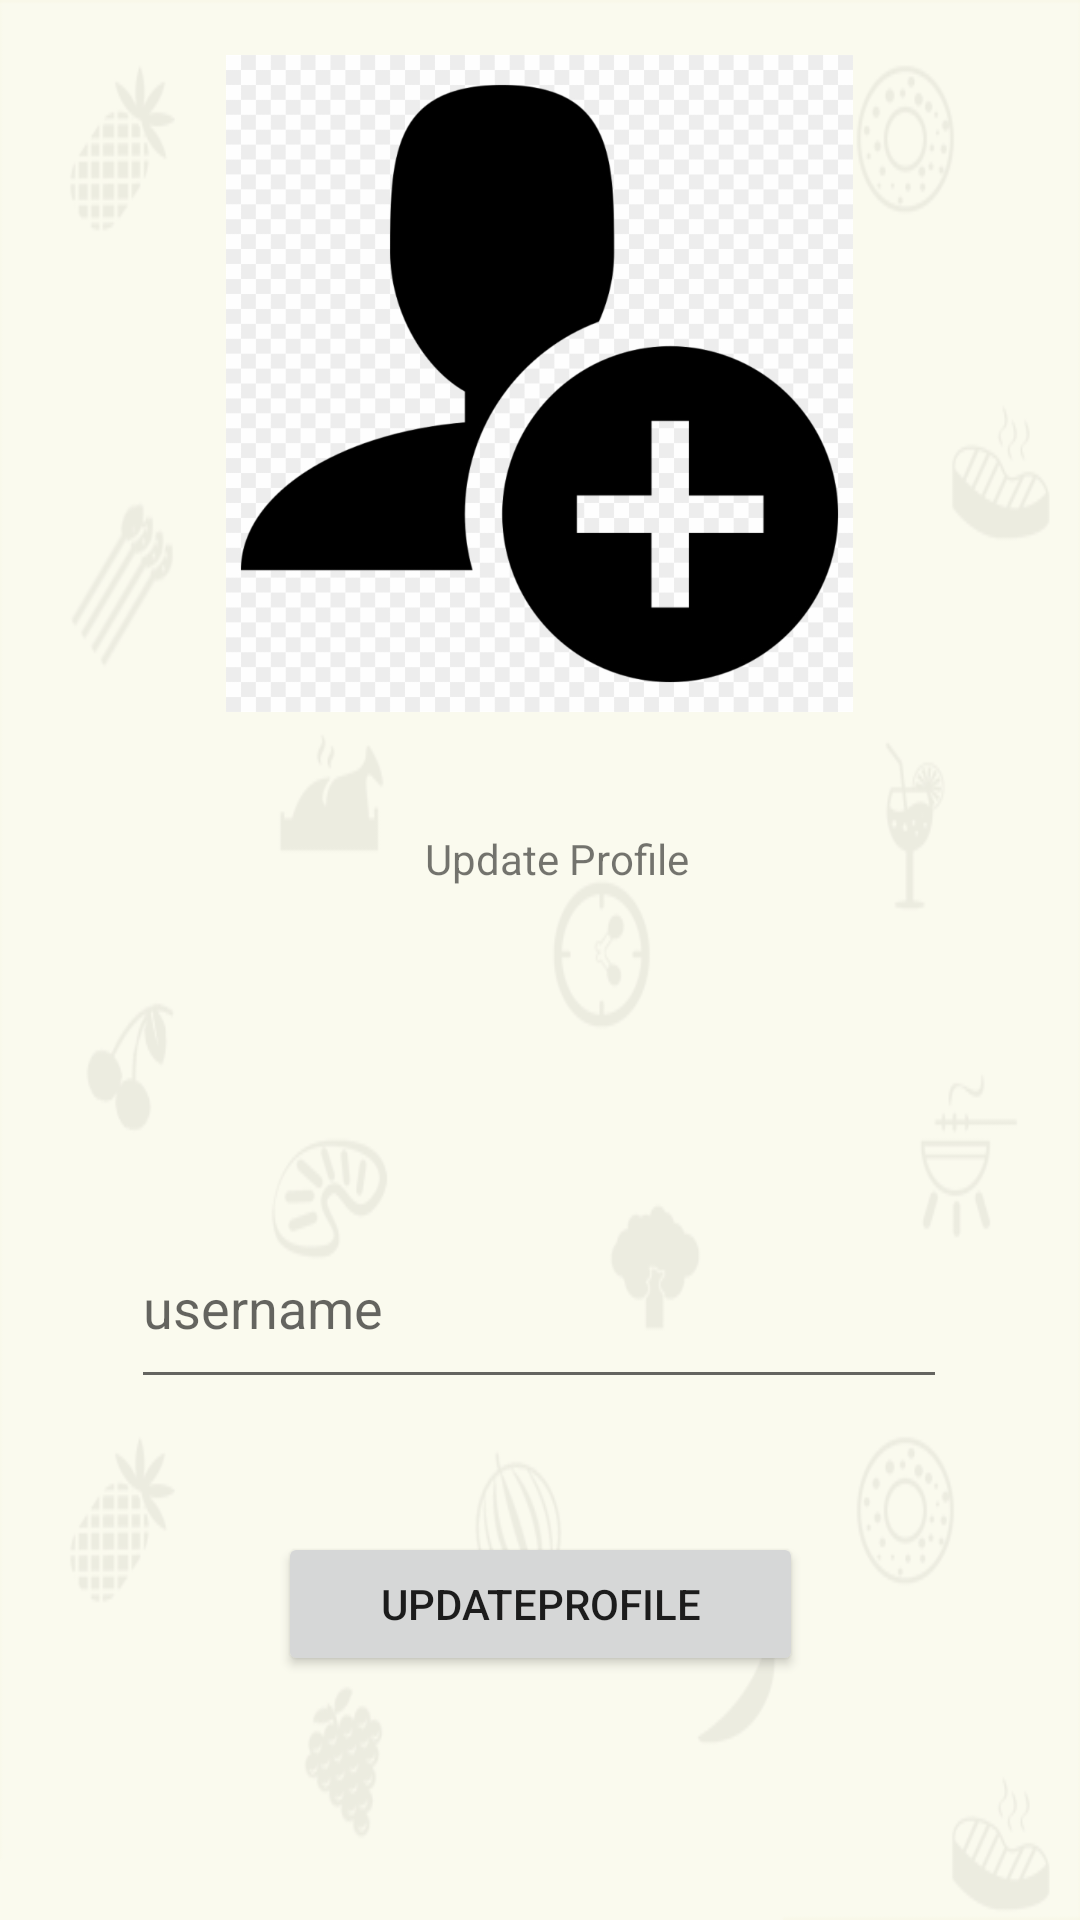

The Android layout XML behind this screen, and the referenced resources:
<!-- AndroidManifest.xml: application theme Theme.ChatApp9 -->
<!-- res/layout/activity_profile.xml -->
<?xml version="1.0" encoding="utf-8"?>
<androidx.constraintlayout.widget.ConstraintLayout xmlns:android="http://schemas.android.com/apk/res/android"
    xmlns:app="http://schemas.android.com/apk/res-auto"
    xmlns:tools="http://schemas.android.com/tools"
    android:layout_width="match_parent"
    android:layout_height="match_parent"
    tools:context=".ProfileActivity"
    android:background="@drawable/background">

    <ImageView
        android:id="@+id/imageprofile"
        android:layout_width="251dp"
        android:layout_height="219dp"
        android:layout_marginTop="15dp"
        android:layout_marginBottom="30dp"
        app:layout_constraintBottom_toTopOf="@+id/textView3"
        app:layout_constraintEnd_toEndOf="parent"
        app:layout_constraintHorizontal_bias="0.497"
        app:layout_constraintStart_toStartOf="parent"
        app:layout_constraintTop_toTopOf="parent"
        app:layout_constraintVertical_bias="0.04"
        app:srcCompat="@drawable/img" />

    <TextView
        android:id="@+id/textView3"
        android:layout_width="207dp"
        android:layout_height="31dp"
        android:layout_marginBottom="97dp"
        android:gravity="center"
        android:text="Update Profile"
        app:layout_constraintBottom_toTopOf="@+id/usernameprofile"
        app:layout_constraintEnd_toEndOf="parent"
        app:layout_constraintHorizontal_bias="0.536"
        app:layout_constraintStart_toStartOf="parent"
        app:layout_constraintTop_toBottomOf="@+id/imageprofile" />

    <EditText
        android:id="@+id/usernameprofile"
        android:layout_width="272dp"
        android:layout_height="64dp"
        android:layout_marginBottom="41dp"
        android:ems="10"

        android:hint="username"
        android:inputType="textPersonName"
        app:layout_constraintBottom_toTopOf="@+id/updatep"
        app:layout_constraintEnd_toEndOf="parent"
        app:layout_constraintHorizontal_bias="0.496"
        app:layout_constraintStart_toStartOf="parent"
        app:layout_constraintTop_toBottomOf="@+id/textView3" />

    <Button
        android:id="@+id/updatep"
        android:layout_width="175dp"
        android:layout_height="48dp"
        android:layout_marginBottom="78dp"
        android:text="UpdateProfile"
        app:layout_constraintBottom_toBottomOf="parent"
        app:layout_constraintEnd_toEndOf="parent"
        app:layout_constraintStart_toStartOf="parent"
        app:layout_constraintTop_toBottomOf="@+id/usernameprofile" />
</androidx.constraintlayout.widget.ConstraintLayout>
<!-- resources referenced by this layout -->
<resources>
  <!-- drawable background: png bitmap (drawable-v24, 28460 bytes) -->
  <!-- drawable img: png bitmap (drawable-v24, 59028 bytes) -->
  <style name="Theme.ChatApp9" parent="Theme.MaterialComponents.DayNight.DarkActionBar">
          
          <item name="colorPrimary">@color/purple_500</item>
          <item name="colorPrimaryVariant">@color/purple_700</item>
          <item name="colorOnPrimary">@color/white</item>
          
          <item name="colorSecondary">@color/teal_200</item>
          <item name="colorSecondaryVariant">@color/teal_700</item>
          <item name="colorOnSecondary">@color/black</item>
          
          <item name="android:statusBarColor" tools:targetApi="l">?attr/colorPrimaryVariant</item>
          
      </style>
  <!-- not gathered from this repository: default colours our renderer supplied (Android Studio template values) -->
  <color name="purple_500">#FF6200EE</color>
  <color name="purple_700">#FF3700B3</color>
  <color name="teal_200">#FF03DAC5</color>
  <color name="teal_700">#FF018786</color>
  <color name="black">#FF000000</color>
  <color name="white">#FFFFFFFF</color>
</resources>
